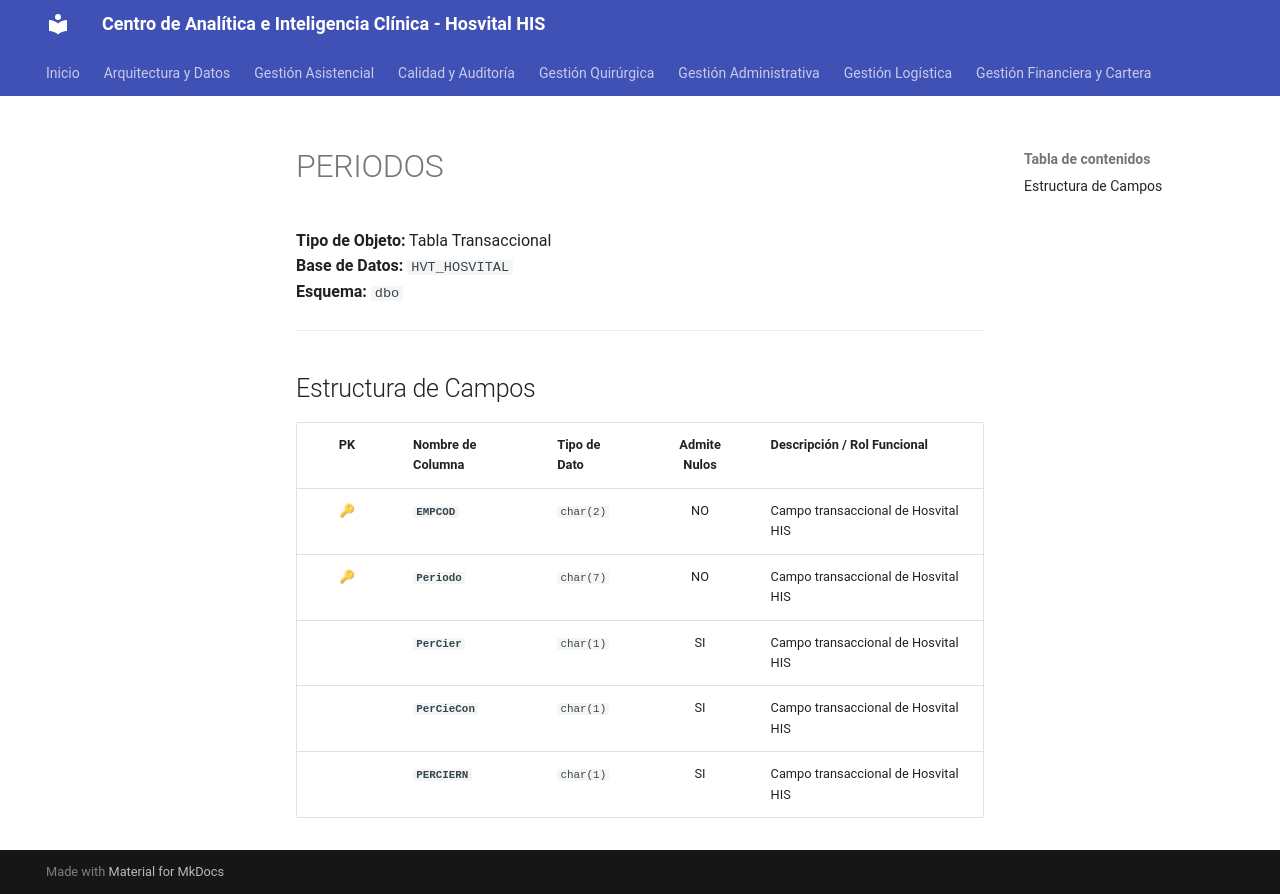

repository: SoporteSaludtech/superset-docs · page: diccionario-general/PERIODOS/index.html · generator: mkdocs

# PERIODOS

**Tipo de Objeto:** Tabla Transaccional  
**Base de Datos:** `HVT_HOSVITAL`  
**Esquema:** `dbo`

---

## Estructura de Campos

| PK | Nombre de Columna | Tipo de Dato | Admite Nulos | Descripción / Rol Funcional |
| :-: | :--- | :--- | :-: | :--- |
| 🔑 | **`EMPCOD`** | `char(2)` | NO | Campo transaccional de Hosvital HIS |
| 🔑 | **`Periodo`** | `char(7)` | NO | Campo transaccional de Hosvital HIS |
|  | **`PerCier`** | `char(1)` | SI | Campo transaccional de Hosvital HIS |
|  | **`PerCieCon`** | `char(1)` | SI | Campo transaccional de Hosvital HIS |
|  | **`PERCIERN`** | `char(1)` | SI | Campo transaccional de Hosvital HIS |
